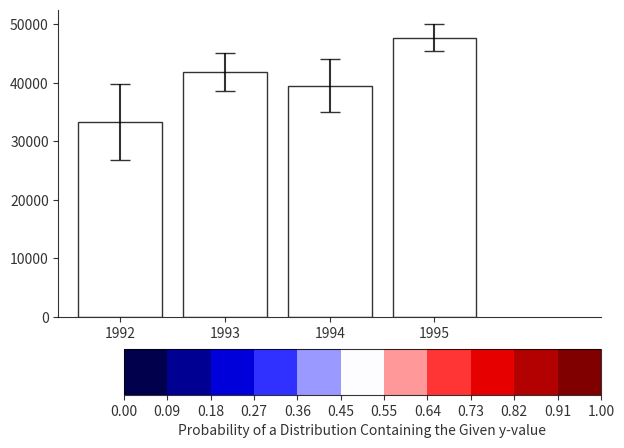

Source code (Python):
import pandas as pd
import numpy as np
import matplotlib.pyplot as plt
import matplotlib.gridspec as gridspec
from matplotlib.cm import get_cmap
from matplotlib import colors, colorbar


np.random.seed(12345)

sample_data = pd.DataFrame([np.random.normal(32000, 200000, 3650),
                            np.random.normal(43000, 100000, 3650),
                            np.random.normal(43500, 140000, 3650),
                            np.random.normal(48000, 70000, 3650)],
                           index=[1992, 1993, 1994, 1995])


class MeansAndIntervals:
    """
    Calculates column-wise mean and error for the input dataframe. Default z value
    is for the 95% confidence interval.
    """
    def __init__(self, df=sample_data, z=1.96):
        self.means = df.mean(axis=1)
        self.error = df.sem(axis=1) * z


class InteractiveBarChart:
    """
    Interactive bar chart plotting means with errors. Users can click a region in the chart
    to select a y-value they want to compare to these distributions. A line will be drawn
    at that y-value and bars will be colored based on the likelihood that value is
    contained in the distribution.
    """
    def __init__(self, means, error, cmap):
        self.means = means
        self.error = error
        self.cmap = cmap  # color mapping to use for bars
        self.pos = np.arange(len(self.means))  # bar positions
        plt.figure(figsize=(7, 5))
        self.gspec = gridspec.GridSpec(3, 3, width_ratios=[0.3, 2, 2], height_ratios=[3, 3, 1], hspace=0.3)
        self.barchart = plt.subplot(self.gspec[0:2, 0:])
        self.cbar_plot = plt.subplot(self.gspec[2, 1:])
        self.rects = self.plot_bars()
        self.prettify_barchart()
        self.add_colorbar()

    def plot_bars(self):
        """
        Plots the means as bars with error lines.
        :return: list of rectangles (bars) in the chart
        """
        rects = self.barchart.bar(self.pos, self.means, yerr=self.error, capsize=7,
                                  color='white', edgecolor=[0, 0, 0, 0.8], ecolor=[0, 0, 0, 0.8])
        self.barchart.set_xticks(self.pos)
        self.barchart.set_xticklabels(self.means.index)
        left_xlim = self.barchart.get_xlim()[0]
        right_xlim = self.barchart.get_xlim()[1] + 1
        self.barchart.set_xlim([left_xlim, right_xlim])
        return rects

    def prettify_barchart(self):
        """
        Adjusts the opacity and visibility of the bar chart's frame. Adjusts the the opacity
        of the ticks and tick labels.
        """
        self.barchart.spines['top'].set_visible(False)
        self.barchart.spines['right'].set_visible(False)
        self.barchart.spines['left'].set_alpha(0.8)
        self.barchart.spines['bottom'].set_alpha(0.8)
        self.barchart.tick_params(axis=u'both', color=[0, 0, 0, 0.8], labelcolor=[0, 0, 0, 0.8])

    def add_colorbar(self):
        """
        Adds a colorbar below the bar chart showing the meaning of the bar colorings.
        """
        bounds = np.linspace(0, 1, num=12)
        norm = colors.BoundaryNorm(bounds, self.cmap.N)
        cbar = colorbar.ColorbarBase(self.cbar_plot, cmap=self.cmap, norm=norm, orientation='horizontal')
        colorbar_labels = [f'{n:.2f}' for n in bounds]
        cbar.set_ticks(bounds)
        cbar.set_ticklabels(colorbar_labels)
        cbar.set_label('Probability of a Distribution Containing the Given y-value', alpha=0.8)
        for spine in self.cbar_plot.spines.values():
            spine.set_alpha(0.8)
        self.cbar_plot.tick_params(axis='x', color=[0, 0, 0, 0.8], labelcolor=[0, 0, 0, 0.8])

    def show_plot(self):
        """
        Opens a window with the interactive plot
        :return:
        """
        plt.show()


def on_click(event, barchart, rects, means, error, cmap):
    """
    Plots a horizontal line at a selected y-value, then colors the bars of the bar chart
    based on the liklihood that those distributions contain that y-value.
    :param event: mouse click
    :param barchart: chart on which to draw the line
    :param rects: bars whose colors are to be changed
    :param means: mean values
    :param error: error values
    :param cmap: color mapping to use for the bars
    """
    y_val = event.ydata
    # if we already drew a line in response to user click, remove it
    if len(barchart.lines) > 2:  # barchart.lines includes the error lines, so it is already len=2
        barchart.lines[-1].remove()
    # if we annotated the above line, remove the annotation as well
    if len(barchart.texts) > 0:
        barchart.texts[-1].remove()
    # draw the line and annotate with the y-value
    barchart.axhline(y_val, c='darkgrey')
    barchart.annotate(f'y = {y_val:.2f}', xy=(barchart.get_xlim()[1] - 1, y_val + 500))
    # recolor the bars
    for i, rect in enumerate(rects):
        total = error.iloc[i] * 2
        low = means.iloc[i] - error.iloc[i]
        p = 1 - (y_val - low) / total
        rect.set_facecolor(cmap(p))


def main():
    processed_data = MeansAndIntervals()
    my_chart = InteractiveBarChart(processed_data.means, processed_data.error, get_cmap('seismic'))
    cid = plt.gcf().canvas.mpl_connect('button_press_event', lambda event: on_click(event,
                                                                                    my_chart.barchart,
                                                                                    my_chart.rects,
                                                                                    processed_data.means,
                                                                                    processed_data.error,
                                                                                    my_chart.cmap))
    my_chart.show_plot()


if __name__ == '__main__':
    main()
